2-way image classification set "testdataset" from GitHub (WSwyft/jetson-inference); label vocabulary: microwave not safe, microwave safe.

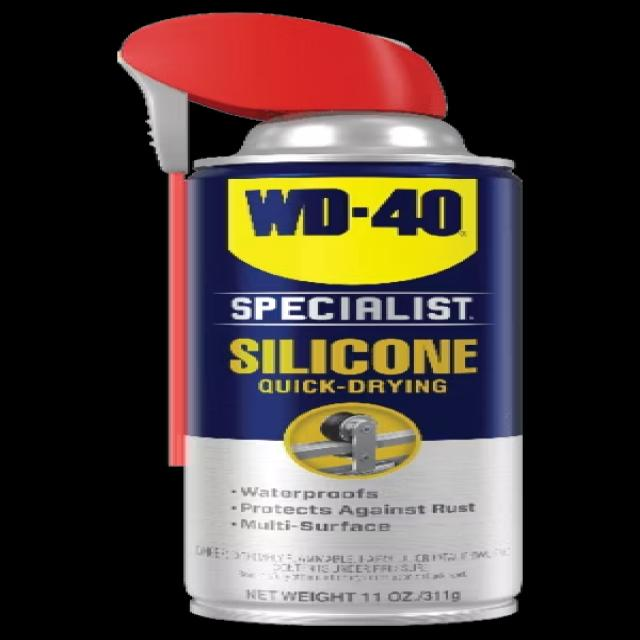
Label: microwave safe

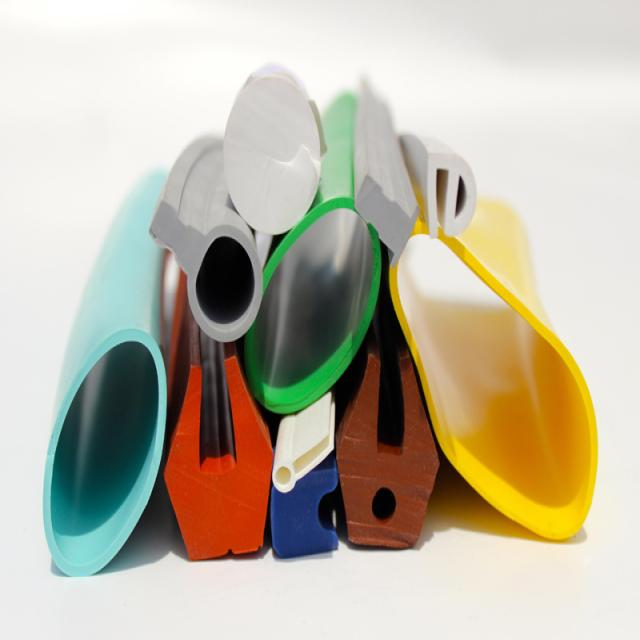
Label: microwave safe

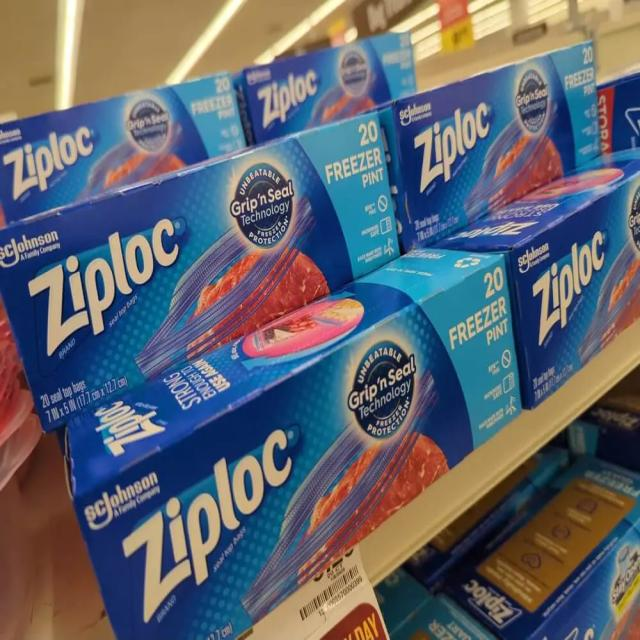
Label: microwave not safe

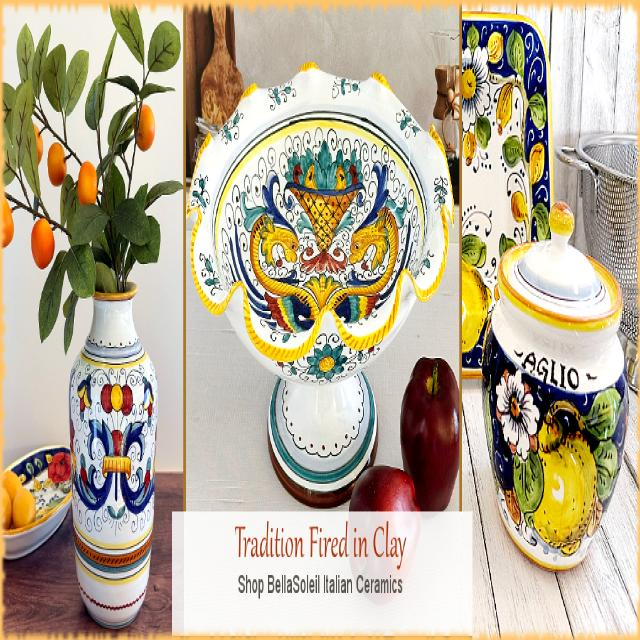
Label: microwave not safe

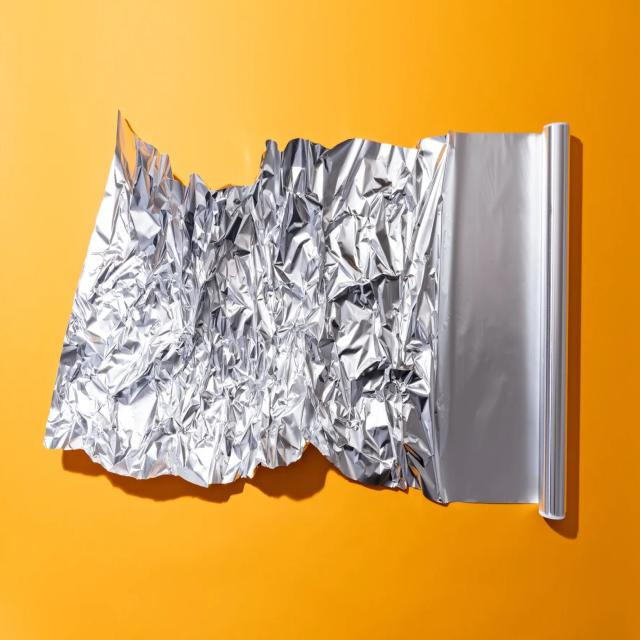
Label: microwave not safe

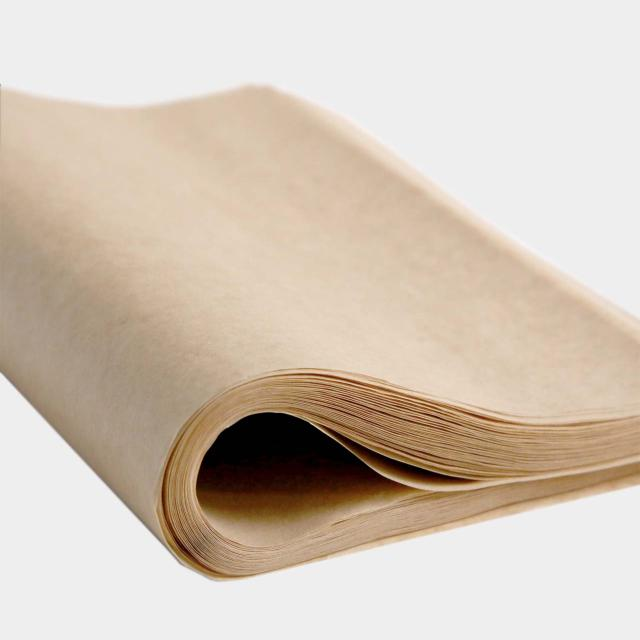
Label: microwave safe
